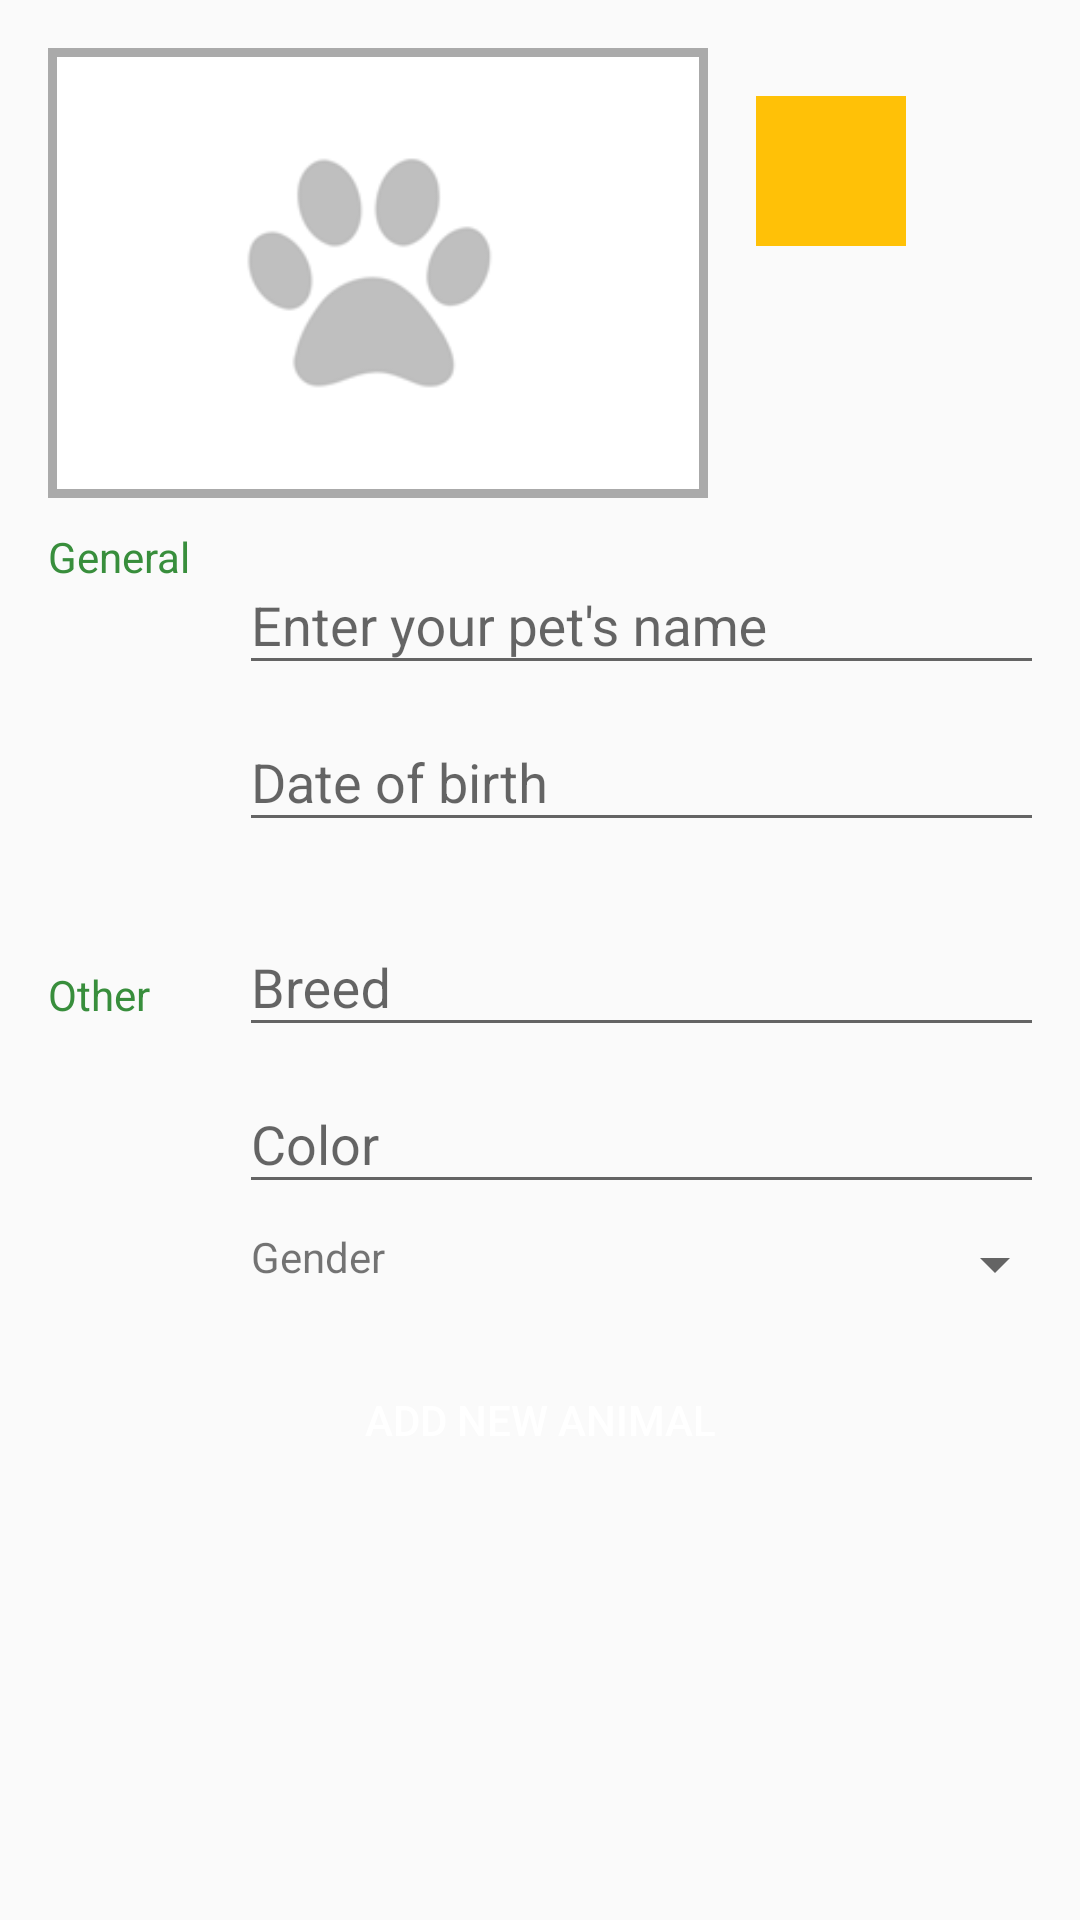

Here is an Android app screen rendered from its layout file. Give the layout XML and the strings, colors and styles it references.
<!-- AndroidManifest.xml: application theme AppTheme -->
<!-- res/layout/content_add_animal.xml -->
<?xml version="1.0" encoding="utf-8"?>

<ScrollView
  xmlns:android="http://schemas.android.com/apk/res/android"
  xmlns:app="http://schemas.android.com/apk/res-auto"
  xmlns:tools="http://schemas.android.com/tools"
  android:layout_width="match_parent"
  android:layout_height="match_parent"
  app:layout_behavior="@string/appbar_scrolling_view_behavior"
  tools:context="com.clouddroid.petscarehealth.activities.AddAnimalActivity"
  tools:showIn="@layout/activity_add_animal">


  <GridLayout
    android:layout_width="match_parent"
    android:layout_height="wrap_content"
    android:layout_margin="16dp"
    android:columnCount="3">

    <LinearLayout
      android:layout_width="match_parent"
      android:layout_height="wrap_content"
      android:layout_marginBottom="10dp"
      android:layout_column="0"
      android:layout_columnSpan="3"
      android:orientation="horizontal">

      <ImageView
        android:id="@+id/petImage"
        android:layout_width="220dp"
        android:layout_height="150dp"
        android:padding="3dp"
        android:adjustViewBounds="false"
        android:background="@android:color/darker_gray"
        android:cropToPadding="true"
        android:scaleType="centerCrop"
        android:src="@drawable/paw"/>

      <ImageButton
        android:id="@+id/imageButton"
        android:layout_width="50dp"
        android:layout_height="50dp"
        android:layout_margin="16dp"
        android:background="@color/colorAccent"
        android:src="@drawable/ic_action_picture"/>

    </LinearLayout>

    <TextView
      android:id="@+id/generalTextView"
      android:layout_width="wrap_content"
      android:layout_height="wrap_content"
      android:layout_column="0"
      android:layout_row="2"
      android:layout_rowSpan="2"
      android:text="@string/add_activity_general_category"
      android:textColor="@color/colorPrimaryDark"/>

    <android.support.design.widget.TextInputLayout
      android:layout_width="match_parent"
      android:layout_height="wrap_content"
      android:layout_marginStart="16dp"
      android:layout_column="1"
      android:layout_row="2">

      <EditText
        android:id="@+id/nameEditText"
        android:layout_width="match_parent"
        android:layout_height="wrap_content"
        android:hint="@string/add_activity_name_form"/>

    </android.support.design.widget.TextInputLayout>

    <android.support.design.widget.TextInputLayout
      android:layout_width="match_parent"
      android:layout_height="wrap_content"
      android:layout_marginStart="16dp"
      android:layout_column="1"
      android:layout_row="3">

      <EditText
        android:id="@+id/dateEditText"
        android:layout_width="match_parent"
        android:layout_height="wrap_content"
        android:focusable="false"
        android:hint="@string/add_activity_date_form"
        android:inputType="date"/>

    </android.support.design.widget.TextInputLayout>


    <TextView
      android:id="@+id/otherTextView"
      android:layout_width="wrap_content"
      android:layout_height="wrap_content"
      android:layout_marginTop="16dp"
      android:layout_column="0"
      android:layout_row="4"
      android:text="@string/add_activity_other_category"
      android:textColor="@color/colorPrimaryDark"/>


    <android.support.design.widget.TextInputLayout
      android:layout_width="match_parent"
      android:layout_height="wrap_content"
      android:layout_marginTop="16dp"
      android:layout_marginStart="16dp"
      android:layout_column="1"
      android:layout_row="4">

      <EditText
        android:id="@+id/breedEditText"
        android:layout_width="match_parent"
        android:layout_height="wrap_content"
        android:hint="@string/add_activity_breed_form"/>

    </android.support.design.widget.TextInputLayout>


    <android.support.design.widget.TextInputLayout
      android:layout_width="match_parent"
      android:layout_height="wrap_content"
      android:layout_marginStart="16dp"
      android:layout_column="1"
      android:layout_row="5">

      <EditText
        android:id="@+id/colorEditText"
        android:layout_width="match_parent"
        android:layout_height="wrap_content"
        android:hint="@string/add_activity_color_form"/>

    </android.support.design.widget.TextInputLayout>


    <LinearLayout
      android:layout_width="match_parent"
      android:layout_height="wrap_content"
      android:layout_marginTop="8dp"
      android:layout_marginStart="20dp"
      android:layout_column="1"
      android:layout_row="6"
      android:orientation="horizontal">

      <TextView
        android:id="@+id/genderTextView"
        android:layout_width="0dp"
        android:layout_height="wrap_content"
        android:layout_weight="0.5"
        android:text="@string/add_activity_gender_form"/>

      <Spinner
        android:id="@+id/genderSpinner"
        android:layout_width="0dp"
        android:layout_height="wrap_content"
        android:layout_weight="0.5"
        android:layout_marginEnd="36dp"/>

    </LinearLayout>


    <Button
      android:id="@+id/addAnimalButton"
      android:layout_width="match_parent"
      android:layout_height="40dp"
      android:layout_marginTop="20dp"
      android:layout_marginBottom="85dp"
      android:layout_marginLeft="30dp"
      android:layout_marginRight="30dp"
      android:layout_column="0"
      android:layout_columnSpan="3"
      android:layout_row="7"
      android:background="@drawable/button_add_bg"
      android:text="@string/add_activity_button_form"
      android:textColor="@android:color/white"/>

  </GridLayout>

</ScrollView>
<!-- res/layout/activity_add_animal.xml (included above) -->
<?xml version="1.0" encoding="utf-8"?>

<android.support.design.widget.CoordinatorLayout
  xmlns:android="http://schemas.android.com/apk/res/android"
  xmlns:app="http://schemas.android.com/apk/res-auto"
  xmlns:tools="http://schemas.android.com/tools"
  android:id="@+id/coordinator"
  android:layout_width="match_parent"
  android:layout_height="match_parent"
  android:fitsSystemWindows="true"
  tools:context="com.clouddroid.petscarehealth.activities.AddAnimalActivity">

  <android.support.design.widget.AppBarLayout
    android:id="@+id/app_bar_layout"
    android:layout_width="match_parent"
    android:layout_height="wrap_content"
    android:theme="@style/AppTheme.AppBarOverlay">

    <android.support.v7.widget.Toolbar
      android:id="@+id/toolbar"
      android:layout_width="match_parent"
      android:layout_height="?attr/actionBarSize"
      app:popupTheme="@style/AppTheme.PopupOverlay"/>


  </android.support.design.widget.AppBarLayout>

  <include
    android:id="@+id/include"
    layout="@layout/content_add_animal"/>


  <com.google.android.gms.ads.AdView
    xmlns:ads="http://schemas.android.com/apk/res-auto"
    android:id="@+id/adView"
    android:layout_width="wrap_content"
    android:layout_height="wrap_content"
    android:layout_gravity="center|bottom"
    ads:adSize="BANNER"
    ads:adUnitId="ca-app-pub-4098342918729972/1328699592">
  </com.google.android.gms.ads.AdView>

</android.support.design.widget.CoordinatorLayout>
<!-- resources referenced by this layout -->
<resources>
  <color name="colorAccent">#FFC107</color>
  <color name="colorPrimaryDark">#388E3C</color>
  <!-- drawable paw: png bitmap (drawable, 4578 bytes) -->
  <string name="add_activity_breed_form">Breed</string>
  <string name="add_activity_button_form">Add new Animal</string>
  <string name="add_activity_color_form">Color</string>
  <string name="add_activity_date_form">Date of birth</string>
  <string name="add_activity_gender_form">Gender</string>
  <string name="add_activity_general_category">General</string>
  <string name="add_activity_name_form">Enter your pet\'s name</string>
  <string name="add_activity_other_category">Other</string>
  <style name="AppTheme.AppBarOverlay" parent="ThemeOverlay.AppCompat.Dark.ActionBar" />
  <style name="AppTheme.PopupOverlay" parent="ThemeOverlay.AppCompat.Light" />
  <style name="AppTheme" parent="Theme.AppCompat.Light.DarkActionBar">
      
      <item name="colorPrimary">@color/colorPrimary</item>
      <item name="colorPrimaryDark">@color/colorPrimaryDark</item>
      <item name="colorAccent">@color/colorAccent</item>
    </style>
  <color name="colorPrimary">#4CAF50</color>
</resources>
